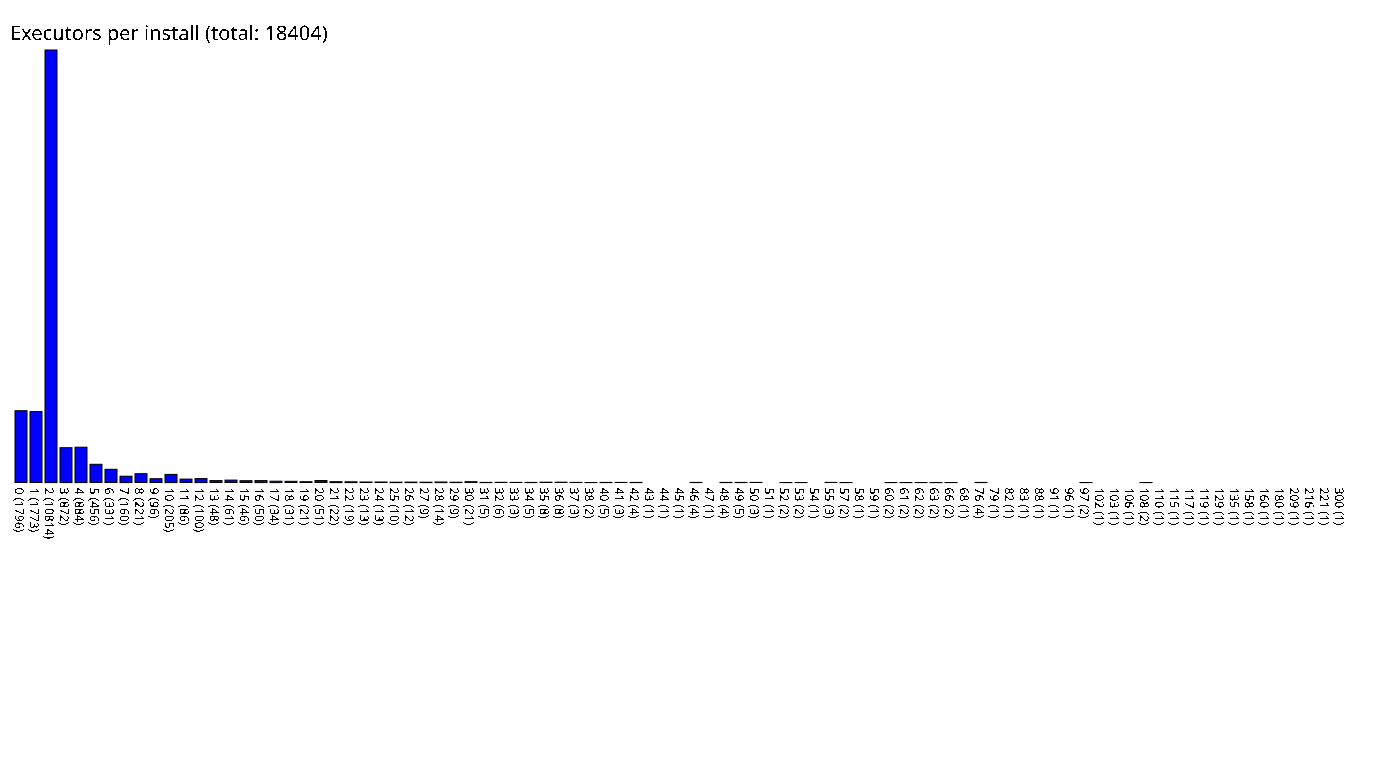

Values plotted in this chart, from the file beside it:
0, 1796
1, 1773
2, 10814
3, 872
4, 884
5, 456
6, 331
7, 160
8, 221
9, 96
10, 205
11, 86
12, 100
13, 48
14, 61
15, 46
16, 50
17, 34
18, 31
19, 21
20, 51
21, 22
22, 19
23, 13
24, 13
25, 10
26, 12
27, 9
28, 14
29, 9
30, 21
31, 5
32, 6
33, 3
34, 5
35, 8
36, 8
37, 3
38, 2
40, 5
41, 3
42, 4
43, 1
44, 1
45, 1
46, 4
47, 1
48, 4
49, 5
50, 3
51, 1
52, 2
53, 2
54, 1
55, 3
57, 2
58, 1
59, 1
60, 2
61, 2
62, 2
... 28 more rows
